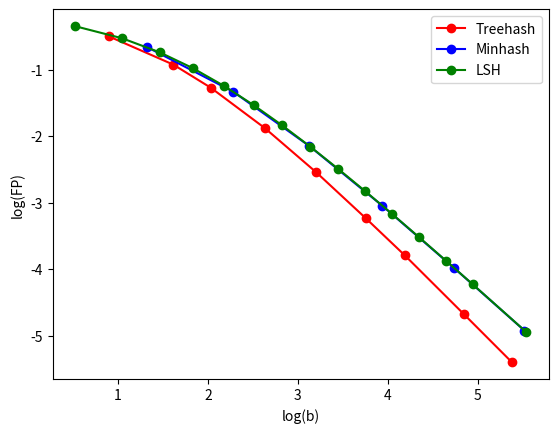

This chart was generated by the following Python code:
TP=0.9  
import numpy as np
Listx=[]
Listy=[]

p00=0.25
p01=0.215
p10=0.53
p11=0.005
q00=(p00+p01)*(p00+p10)
q01=(p11+p01)*(p00+p01)
q10=(p10+p11)*(p10+p00)
q11=(p11+p01)*(p11+p10)
#For different values of threshold(thr), we find b and FP as we know alpha and beta from the code "build the tree".
thr=400 #0.23 to 0.33
b=np.log(1-TP)/np.log(1-0.010534338309392361)
FP=1-(1-0.0000209)**b
Listx.append(np.log(b))
Listy.append(np.log(FP))
print("treehash,thr=",thr,"b=",b,"FP=",FP)

thr=200 #0.23 to 0.33
b=np.log(1-TP)/np.log(1-0.017962598443482712)
FP=1-(1-0.000074195785)**b
Listx.append(np.log(b))
Listy.append(np.log(FP))
print("treehash,thr=",thr,"b=",b,"FP=",FP)


thr=80 #0.23 to 0.33
b=np.log(1-TP)/np.log(1-0.03418904486382274)
FP=1-(1-0.00034452970224510885)**b
Listx.append(np.log(b))
Listy.append(np.log(FP))
print("treehash,thr=",thr,"b=",b,"FP=",FP)

thr=40 #0.23 to 0.33
b=np.log(1-TP)/np.log(1-0.052401106600888175)
FP=1-(1-0.000942033218426659)**b
Listx.append(np.log(b))
Listy.append(np.log(FP))
print("treehash,thr=",thr,"b=",b,"FP=",FP)

thr=20 #0.23 to 0.33
b=np.log(1-TP)/np.log(1-0.08919364472887166)
FP=1-(1-0.003327224609890983)**b
Listx.append(np.log(b))
Listy.append(np.log(FP))
print("treehash,thr=",thr,"b=",b,"FP=",FP)

thr=10 #0.23 to 0.33
b=np.log(1-TP)/np.log(1-0.15223524400810445)
FP=1-(1-0.011831826017281794)**b
Listx.append(np.log(b))
Listy.append(np.log(FP))
print("treehash,thr=",thr,"b=",b,"FP=",FP)

thr=5 #0.33 to 0.48
b=np.log(1-TP)/np.log(1-0.26024361269060503)
FP=1-(1-0.042230698888406804)**b
Listx.append(np.log(b))
Listy.append(np.log(FP))
print("treehash,thr=",thr,"b=",b,"FP=",FP)

thr=3 #0.68
b=np.log(1-TP)/np.log(1-0.36719663845000006)
FP=1-(1-0.09583354506620656)**b
Listx.append(np.log(b))
Listy.append(np.log(FP))
print("treehash,thr=",thr,"b=",b,"FP=",FP)

thr=1.5 #to 1
b=np.log(1-TP)/np.log(1-0.60985)
FP=1-(1-0.31912908000000006)**b
Listx.append(np.log(b))
Listy.append(np.log(FP))
print("treehash,thr=",thr,"b=",b,"FP=",FP)



 


p00=0.25
p01=0.215
p10=0.53
p11=0.005
q00=(p00+p01)*(p00+p10)
q01=(p11+p01)*(p00+p01)
q10=(p10+p11)*(p10+p00)
q11=(p11+p01)*(p11+p10)

minhash1=1+np.log(p00/(1-p11))/np.log(q00/(1-q11))
minhash2=1+np.log(p11/(1-p00))/np.log(q11/(1-q00))
minhash3=1+np.log(p01/(1-p10))/np.log(q01/(1-q10))
minhash4=1+np.log(p10/(1-p01))/np.log(q10/(1-q01))
print('minhash=',minhash1,minhash2,minhash3,minhash4)
Listxminhash=[]
Listyminhash=[]

xp=p01/(1-p10)
xq=q01/(1-q10)

#For different values of r, we find b and FP 
r=1
b=np.log(1-TP)/np.log(1-(xp)**r)
FP=1-(1-(xq)**r)**b           
Listxminhash.append(np.log(b))
Listyminhash.append(np.log(FP))
print("minhash,r=",r,"b=",b,"FP=",FP)

r=2
b=np.log(1-TP)/np.log(1-(xp)**r)
FP=1-(1-(xq)**r)**b           
Listxminhash.append(np.log(b))
Listyminhash.append(np.log(FP))
print("minhash,r=",r,"b=",b,"FP=",FP)

r=3
b=np.log(1-TP)/np.log(1-(xp)**r)
FP=1-(1-(xq)**r)**b          
Listxminhash.append(np.log(b))
Listyminhash.append(np.log(FP))
print("minhash,r=",r,"b=",b,"FP=",FP)

r=4
b=np.log(1-TP)/np.log(1-(xp)**r)
FP=1-(1-(xq)**r)**b          
Listxminhash.append(np.log(b))
Listyminhash.append(np.log(FP))
print("minhash,r=",r,"b=",b,"FP=",FP)


r=5
b=np.log(1-TP)/np.log(1-(xp)**r)
FP=1-(1-(xq)**r)**b          
Listxminhash.append(np.log(b))
Listyminhash.append(np.log(FP))
print("minhash,r=",r,"b=",b,"FP=",FP)

r=6
b=np.log(1-TP)/np.log(1-(xp)**r)
FP=1-(1-(xq)**r)**b          
Listxminhash.append(np.log(b))
Listyminhash.append(np.log(FP))
print("minhash,r=",r,"b=",b,"FP=",FP)


ListxLSH=[]
ListyLSH=[]



#For different values of r, we find b and FP 
xp=p01+p10
xq=q01+q10
r=1
b=np.log(1-TP)/np.log(1-(xp)**r)
FP=1-(1-(xq)**r)**b           
ListxLSH.append(np.log(b))
ListyLSH.append(np.log(FP))
print("LSH,r=",r,"b=",b,"FP=",FP)

r=2
b=np.log(1-TP)/np.log(1-(xp)**r)
FP=1-(1-(xq)**r)**b           
ListxLSH.append(np.log(b))
ListyLSH.append(np.log(FP))
print("LSH,r=",r,"b=",b,"FP=",FP)

r=3
b=np.log(1-TP)/np.log(1-(xp)**r)
FP=1-(1-(xq)**r)**b           
ListxLSH.append(np.log(b))
ListyLSH.append(np.log(FP))
print("LSH,r=",r,"b=",b,"FP=",FP)

r=4
b=np.log(1-TP)/np.log(1-(xp)**r)
FP=1-(1-(xq)**r)**b           
ListxLSH.append(np.log(b))
ListyLSH.append(np.log(FP))
print("LSH,r=",r,"b=",b,"FP=",FP)


r=5
b=np.log(1-TP)/np.log(1-(xp)**r)
FP=1-(1-(xq)**r)**b           
ListxLSH.append(np.log(b))
ListyLSH.append(np.log(FP))
print("LSH,r=",r,"b=",b,"FP=",FP)


r=6
b=np.log(1-TP)/np.log(1-(xp)**r)
FP=1-(1-(xq)**r)**b           
ListxLSH.append(np.log(b))
ListyLSH.append(np.log(FP))
print("LSH,r=",r,"b=",b,"FP=",FP)

r=7
b=np.log(1-TP)/np.log(1-(xp)**r)
FP=1-(1-(xq)**r)**b           
ListxLSH.append(np.log(b))
ListyLSH.append(np.log(FP))
print("LSH,r=",r,"b=",b,"FP=",FP)

r=8
b=np.log(1-TP)/np.log(1-(xp)**r)
FP=1-(1-(xq)**r)**b           
ListxLSH.append(np.log(b))
ListyLSH.append(np.log(FP))
print("LSH,r=",r,"b=",b,"FP=",FP)

r=9
b=np.log(1-TP)/np.log(1-(xp)**r)
FP=1-(1-(xq)**r)**b           
ListxLSH.append(np.log(b))
ListyLSH.append(np.log(FP))
print("LSH,r=",r,"b=",b,"FP=",FP)


r=10
b=np.log(1-TP)/np.log(1-(xp)**r)
FP=1-(1-(xq)**r)**b           
ListxLSH.append(np.log(b))
ListyLSH.append(np.log(FP))
print("LSH,r=",r,"b=",b,"FP=",FP)


r=11
b=np.log(1-TP)/np.log(1-(xp)**r)
FP=1-(1-(xq)**r)**b           
ListxLSH.append(np.log(b))
ListyLSH.append(np.log(FP))
print("LSH,r=",r,"b=",b,"FP=",FP)


r=12
b=np.log(1-TP)/np.log(1-(xp)**r)
FP=1-(1-(xq)**r)**b           
ListxLSH.append(np.log(b))
ListyLSH.append(np.log(FP))
print("LSH,r=",r,"b=",b,"FP=",FP)

r=13
b=np.log(1-TP)/np.log(1-(xp)**r)
FP=1-(1-(xq)**r)**b           
ListxLSH.append(np.log(b))
ListyLSH.append(np.log(FP))
print("LSH,r=",r,"b=",b,"FP=",FP)


r=14
b=np.log(1-TP)/np.log(1-(xp)**r)
FP=1-(1-(xq)**r)**b           
ListxLSH.append(np.log(b))
ListyLSH.append(np.log(FP))
print("LSH,r=",r,"b=",b,"FP=",FP)



r=16
b=np.log(1-TP)/np.log(1-(xp)**r)
FP=1-(1-(xq)**r)**b           
ListxLSH.append(np.log(b))
ListyLSH.append(np.log(FP))
print("LSH,r=",r,"b=",b,"FP=",FP)









import matplotlib.pyplot as plt
plt.plot(Listx, Listy, 'ro-') # plotting t, a separately 
plt.legend(Listx,'af')
plt.plot(Listxminhash, Listyminhash, 'bo-') # plotting t, b separately 
plt.legend(Listxminhash,'f')
plt.plot(ListxLSH, ListyLSH, 'go-') # plotting t, c separately 
plt.legend(ListxLSH,'fs')
plt.xlabel('log(b)')
plt.ylabel('log(FP)')
plt.legend(['Treehash','Minhash','LSH'])
#plt.title('False positive is plotted respect to b in logarithmic scale')
plt.show()
LSH1=1+np.log(p01+p10)/np.log(q10+q01)
LSH2=1+np.log(p00+p11)/np.log(q00+q11)
print(LSH1,LSH2)
mu=1
dmu=1
while mu>=1:
    mu=mu-(q01*(p01/q01)**mu+q10*(p10/q10)**mu-1)/(np.log(p01/q01)*q01*(p01/q01)**mu+np.log(p10/q10)*q10*(p10/q10)**mu)
    dmu=abs((q01*(p01/q01)**mu+q10*(p10/q10)**mu-1)/(np.log(p01/q01)*q01*(p01/q01)**mu+np.log(p10/q10)*q10*(p10/q10)**mu))
    if dmu<0.00001:
        break
print(mu)
treehash=1+(mu-1)/mu
print('treehash=',treehash)

               

